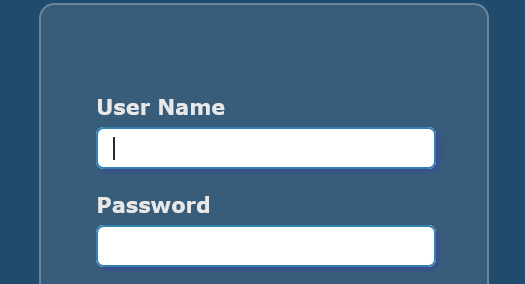
Workflow: LoginPage

Step 1: Attach - LoginPage in window 'Login' (msedge.exe)

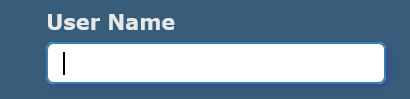
Step 2: Enter User Name on the text box

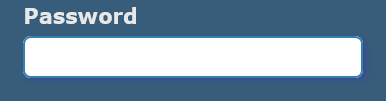
Step 3: type a value into the text box

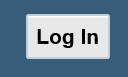
Step 4: click on the button

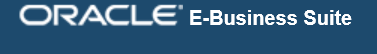
Step 5: find in window 'Home' (msedge.exe)
